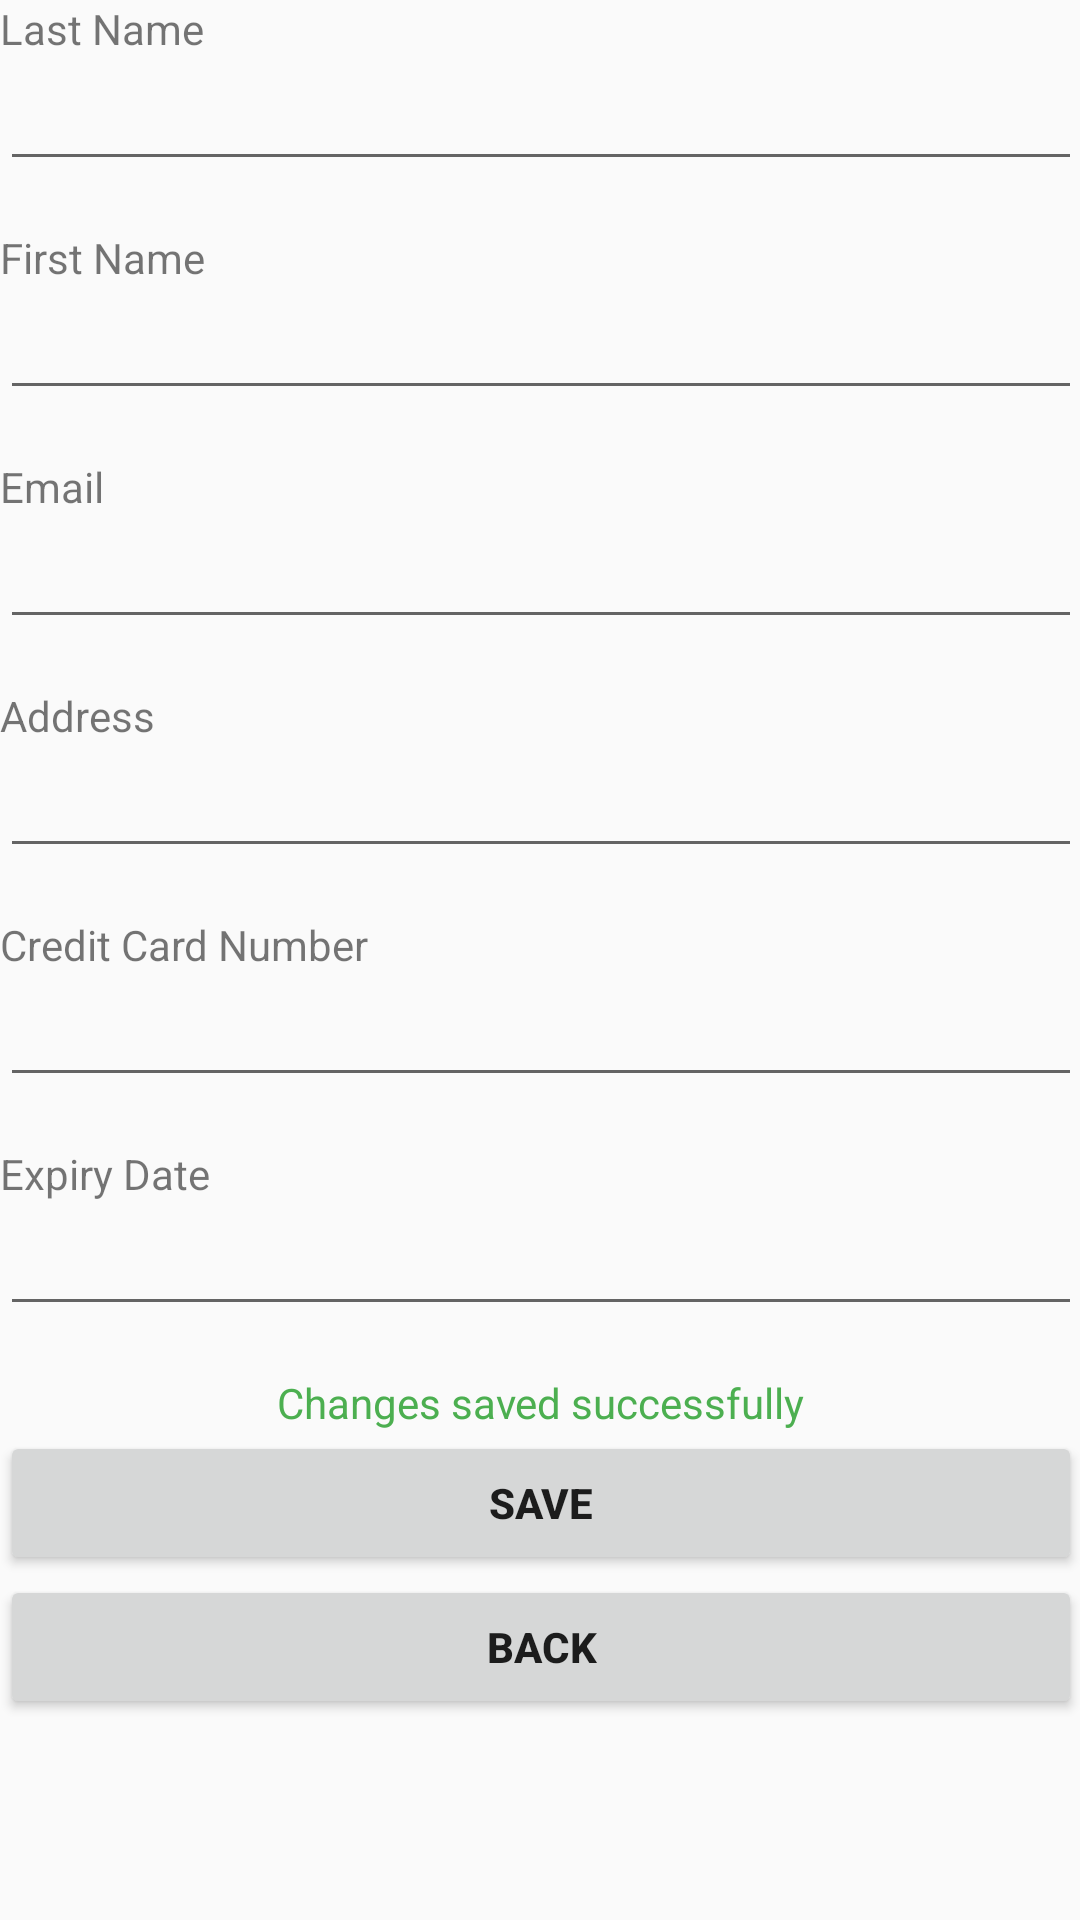

Produce the Android XML layout that renders to this screen, including the resource entries it uses.
<!-- AndroidManifest.xml: application theme AppTheme -->
<!-- res/layout/content_client.xml -->
<?xml version="1.0" encoding="utf-8"?>
<ScrollView xmlns:android="http://schemas.android.com/apk/res/android"
    xmlns:app="http://schemas.android.com/apk/res-auto"
    xmlns:tools="http://schemas.android.com/tools"
    app:layout_behavior="@string/appbar_scrolling_view_behavior"
    android:layout_width="match_parent"
    android:layout_height="match_parent"
    tools:context="com.csc207.project.flights.ClientActivity"
    tools:showIn="@layout/activity_client"
    android:padding="@dimen/activity_vertical_margin">

    <LinearLayout

        android:layout_width="match_parent"
        android:layout_height="match_parent"
        android:orientation="vertical">

        <TextView
            android:layout_width="match_parent"
            android:text="Last Name"
            android:layout_height="wrap_content" />

        <EditText
            android:id="@+id/etLastName"
            android:layout_width="match_parent"
            android:layout_marginBottom="16dp"
            android:layout_height="wrap_content" />

        <TextView
            android:layout_width="match_parent"
            android:text="First Name"
            android:layout_height="wrap_content" />

        <EditText
            android:id="@+id/etFirstName"
            android:layout_width="match_parent"
            android:layout_marginBottom="16dp"
            android:layout_height="wrap_content" />

        <TextView
            android:layout_width="match_parent"
            android:text="Email"
            android:layout_height="wrap_content" />

        <EditText
            android:id="@+id/etEmail"
            android:layout_width="match_parent"
            android:layout_height="wrap_content"
            android:layout_marginBottom="16dp"
            android:editable="false"/>

        <TextView
            android:layout_width="match_parent"
            android:text="Address"
            android:layout_height="wrap_content" />

        <EditText
            android:id="@+id/etAddress"
            android:layout_width="match_parent"
            android:layout_marginBottom="16dp"
            android:layout_height="wrap_content" />

        <TextView
            android:layout_width="match_parent"
            android:layout_height="wrap_content"
            android:text="Credit Card Number"
             />

        <EditText
            android:id="@+id/etCreditCardNo"
            android:layout_width="match_parent"
            android:layout_height="wrap_content"
            android:layout_marginBottom="16dp"
            android:inputType="number"/>

        <TextView
            android:layout_width="match_parent"
            android:layout_height="wrap_content"
            android:text="Expiry Date" />

        <EditText
            android:id="@+id/etExpDate"
            android:layout_width="match_parent"
            android:layout_height="wrap_content"
            android:layout_marginBottom="16dp"
            android:inputType="date"/>

        <TextView
            android:id="@+id/tvClientSaved"
            android:layout_width="wrap_content"
            android:layout_height="wrap_content"
            android:layout_gravity="center"
            android:text="Changes saved successfully"
            android:textColor="#4CAF50"/>

        <Button
            android:id="@+id/bUpdate"
            android:text="Save"
            android:textStyle="bold"
            android:layout_width="match_parent"
            android:layout_height="wrap_content" />

        <Button
            android:id="@+id/bToMenu"
            android:text="Back"
            android:textStyle="bold"
            android:layout_width="match_parent"
            android:layout_height="wrap_content" />

        <TextView
            android:id="@+id/tvBookedItineraries"
            android:layout_gravity="center"
            android:layout_width="wrap_content"
            android:layout_height="wrap_content" />

    </LinearLayout>

</ScrollView>
<!-- res/layout/activity_client.xml (included above) -->
<?xml version="1.0" encoding="utf-8"?>
<android.support.design.widget.CoordinatorLayout
    xmlns:android="http://schemas.android.com/apk/res/android"
    xmlns:app="http://schemas.android.com/apk/res-auto"
    xmlns:tools="http://schemas.android.com/tools"
    android:layout_width="match_parent"
    android:layout_height="match_parent"
    android:fitsSystemWindows="true"
    tools:context="com.csc207.project.flights.ClientActivity">

    <android.support.design.widget.AppBarLayout
        android:layout_width="match_parent"
        android:layout_height="wrap_content"
        android:theme="@style/AppTheme.AppBarOverlay">

        <android.support.v7.widget.Toolbar
            android:id="@+id/toolbar"
            android:layout_width="match_parent"
            android:layout_height="?attr/actionBarSize"
            android:background="?attr/colorPrimary"
            app:popupTheme="@style/AppTheme.PopupOverlay"/>

    </android.support.design.widget.AppBarLayout>

    <include layout="@layout/content_client" />

</android.support.design.widget.CoordinatorLayout>
<!-- resources referenced by this layout -->
<resources>
  <style name="AppTheme.AppBarOverlay" parent="ThemeOverlay.AppCompat.Dark.ActionBar" />
  <style name="AppTheme.PopupOverlay" parent="ThemeOverlay.AppCompat.Light" />
  <style name="AppTheme" parent="Theme.AppCompat.Light.DarkActionBar">
          
          <item name="colorPrimary">@color/colorPrimary</item>
          <item name="colorPrimaryDark">@color/colorPrimaryDark</item>
          <item name="colorAccent">@color/colorAccent</item>
      </style>
  <!-- not gathered from this repository: default colours our renderer supplied (Android Studio template values) -->
  <color name="colorPrimary">#FF6200EE</color>
  <color name="colorPrimaryDark">#FF3700B3</color>
  <color name="colorAccent">#FF03DAC5</color>
</resources>
